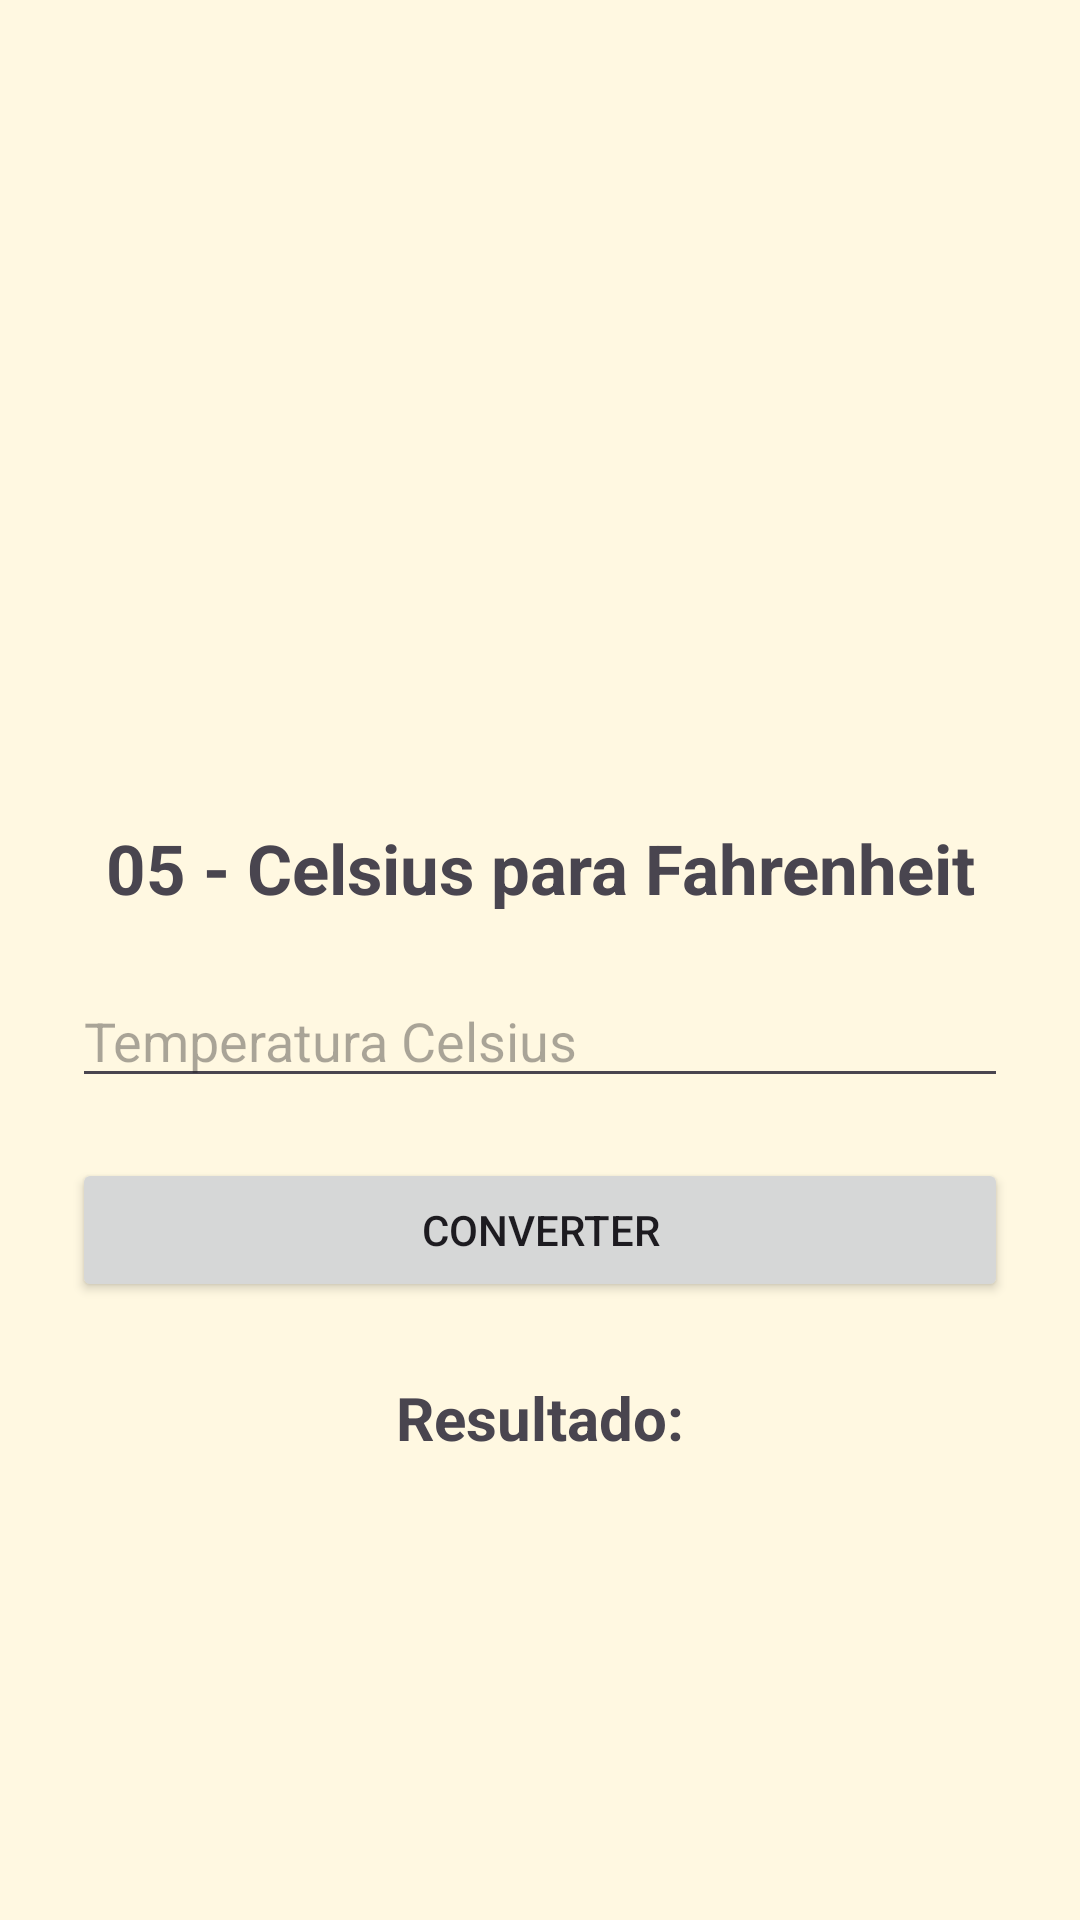

This screen was rendered from an Android layout file. Write that file and the resources it references.
<!-- AndroidManifest.xml: application theme Theme.AppExerciciosFisica -->
<!-- res/layout/activity_celsius_fahrenheit.xml -->
<?xml version="1.0" encoding="utf-8"?>
<LinearLayout
    xmlns:android="http://schemas.android.com/apk/res/android"
    android:layout_width="match_parent"
    android:layout_height="match_parent"
    android:orientation="vertical"
    android:gravity="center"
    android:padding="24dp"
    android:background="#FFF8E1">

    <ImageView
        android:layout_width="120dp"
        android:layout_height="120dp"
        android:src="@drawable/celsius"
        android:contentDescription="Imagem de temperatura"/>

    <TextView
        android:layout_width="match_parent"
        android:layout_height="wrap_content"
        android:text="05 - Celsius para Fahrenheit"
        android:textSize="23sp"
        android:textStyle="bold"
        android:gravity="center"
        android:layout_marginBottom="20dp"/>

    <EditText
        android:id="@+id/edtCelsius"
        android:layout_width="match_parent"
        android:layout_height="wrap_content"
        android:hint="Temperatura Celsius"
        android:inputType="numberDecimal"/>

    <Button
        android:id="@+id/btnCalcular"
        android:layout_width="match_parent"
        android:layout_height="wrap_content"
        android:text="CONVERTER"
        android:layout_marginTop="20dp"/>

    <TextView
        android:id="@+id/txtResultado"
        android:layout_width="match_parent"
        android:layout_height="wrap_content"
        android:text="Resultado:"
        android:textSize="20sp"
        android:textStyle="bold"
        android:gravity="center"
        android:layout_marginTop="25dp"/>

</LinearLayout>
<!-- resources referenced by this layout -->
<resources>
  <style name="Theme.AppExerciciosFisica" parent="Base.Theme.AppExerciciosFisica" />
  <style name="Base.Theme.AppExerciciosFisica" parent="Theme.Material3.DayNight.NoActionBar">
          
          
      </style>
</resources>
